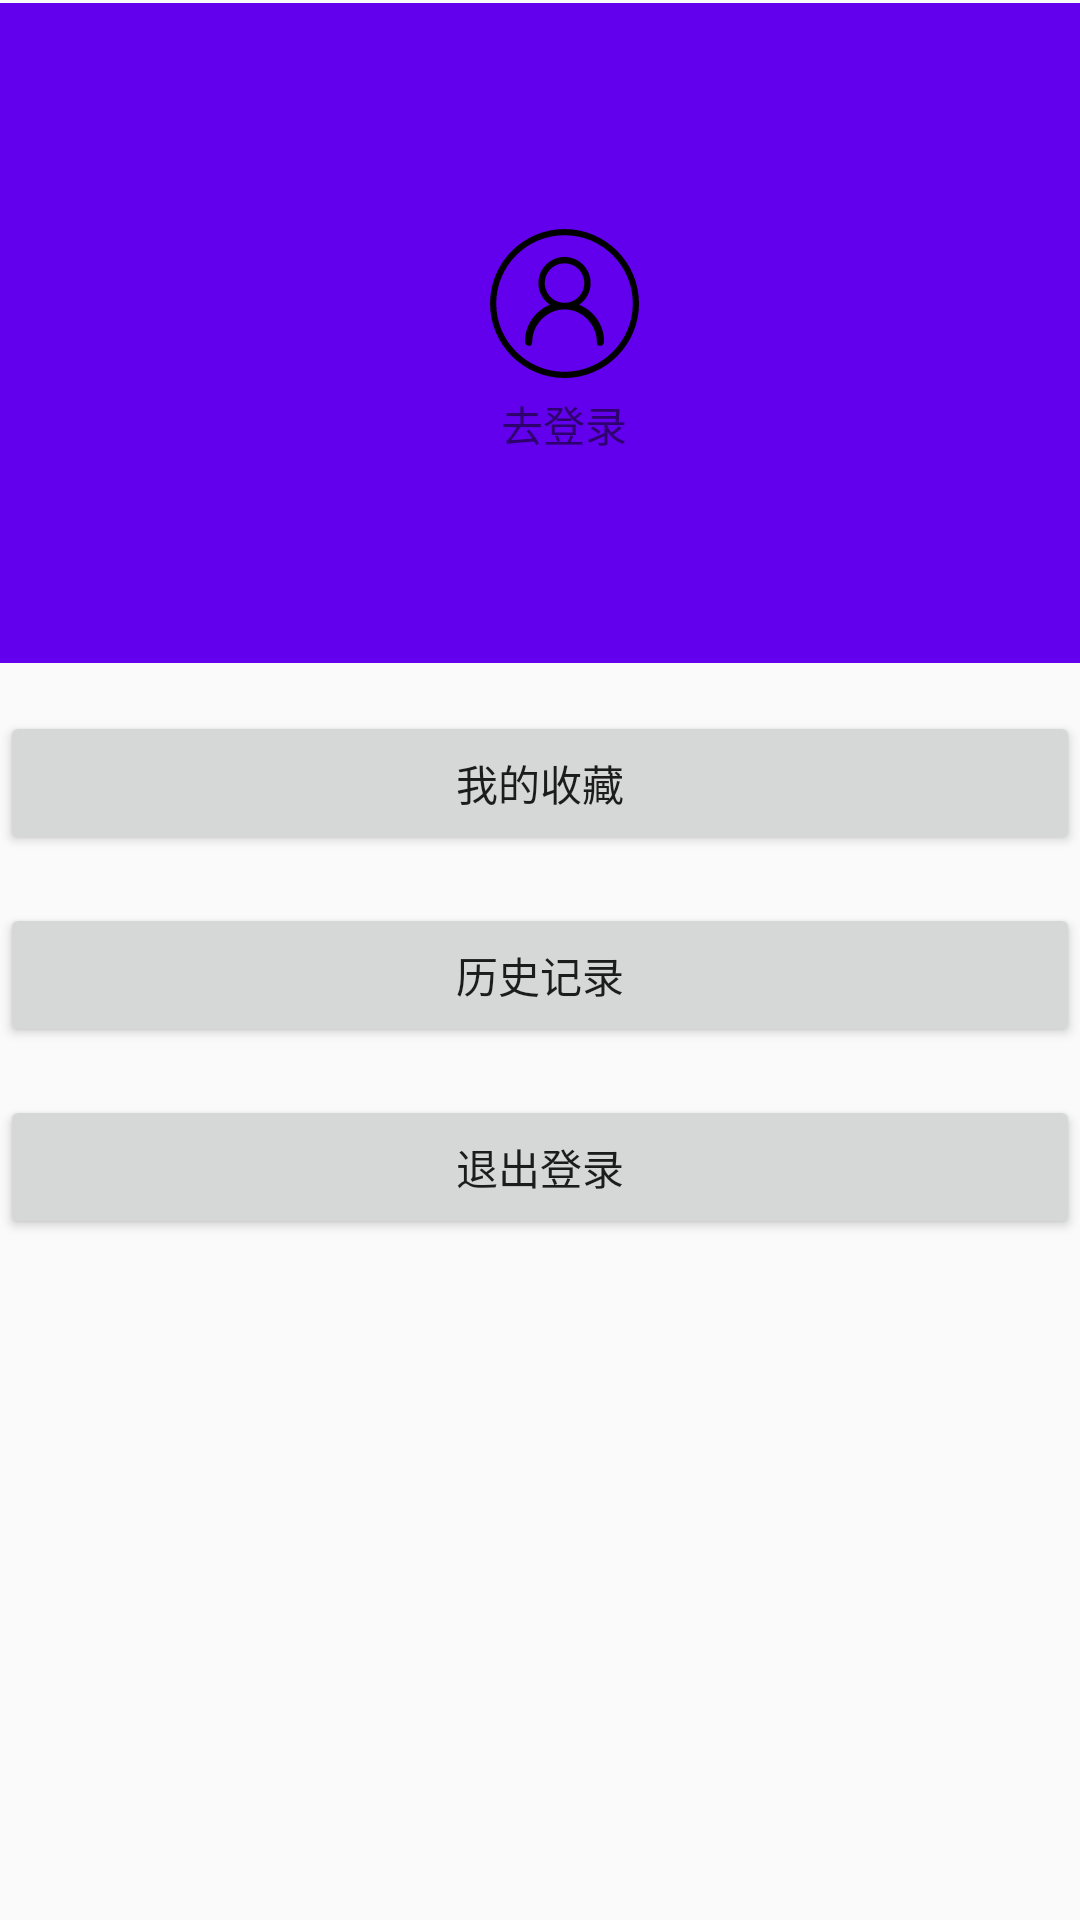

Produce the Android XML layout that renders to this screen, including the resource entries it uses.
<!-- AndroidManifest.xml: application theme Theme.playAndroid -->
<!-- res/layout/fragment_user.xml -->
<?xml version="1.0" encoding="utf-8"?>
<FrameLayout xmlns:android="http://schemas.android.com/apk/res/android"
    xmlns:tools="http://schemas.android.com/tools"
    android:layout_width="match_parent"
    android:layout_height="match_parent"
    tools:context=".view.UserFragment">
    <LinearLayout
        android:layout_width="match_parent"
        android:layout_height="match_parent"
        android:orientation="vertical">
        <androidx.appcompat.widget.Toolbar
            android:layout_width="match_parent"
            android:background="?attr/colorPrimary"
            android:layout_marginTop="1dp"
            android:layout_height="220dp">
            <LinearLayout
                android:orientation="vertical"
                android:layout_width="match_parent"
                android:layout_height="80dp">
                <ImageButton
                    android:id="@+id/user_IB"
                    android:layout_width="60dp"
                    android:layout_height="60dp"
                    android:layout_gravity="center"
                    android:src="@drawable/ic_user"
                    android:clickable="true"
                    android:focusable="true"
                    android:background="@color/purple_500"
                    />

                <TextView
                    android:id="@+id/user_textview"
                    android:layout_width="wrap_content"
                    android:layout_height="wrap_content"
                    android:layout_gravity="center_horizontal"
                    android:text="去登录" />

            </LinearLayout>

        </androidx.appcompat.widget.Toolbar>
        <Button
            android:id="@+id/user_my_collection"
            android:layout_width="match_parent"
            android:layout_height="wrap_content"
            android:text="我的收藏"
            android:layout_marginBottom="16dp"
            android:layout_marginTop="16dp"/>
        <Button
            android:id="@+id/user_history"
            android:layout_width="match_parent"
            android:layout_height="wrap_content"
            android:text="历史记录"
            android:layout_marginBottom="16dp"/>
        <Button
            android:id="@+id/quit_load"
            android:layout_width="match_parent"
            android:layout_height="wrap_content"
            android:text="退出登录"
            android:layout_marginBottom="16dp"/>
    </LinearLayout>



</FrameLayout>
<!-- resources referenced by this layout -->
<resources>
  <color name="purple_500">#FF6200EE</color>
  <!-- drawable ic_user (drawable) -->
  <vector android:height="50dp" android:viewportHeight="1024"
      android:viewportWidth="1024" android:width="50dp" xmlns:android="http://schemas.android.com/apk/res/android">
      <path android:fillColor="#FF000000" android:pathData="M515.54,7.08c-280.36,0 -508.46,228.12 -508.46,508.46s228.12,508.46 508.46,508.46 508.46,-228.12 508.46,-508.46S795.9,7.08 515.54,7.08zM515.54,981.86c-257.13,0 -466.3,-209.19 -466.3,-466.32 0,-257.13 209.17,-466.32 466.3,-466.32s466.3,209.19 466.3,466.32S772.67,981.86 515.54,981.86zM614.57,524.18 L614.57,524.18c47.75,-31.97 79.23,-86.4 79.23,-148.19 0,-98.44 -79.8,-178.24 -178.24,-178.24 -98.44,0 -178.24,79.8 -178.24,178.24 0,61.81 31.48,116.22 79.25,148.19 -100.27,39.52 -171.24,137.17 -171.24,251.45 0,0.23 0,0.45 0.02,0.66 0,0.04 -0.02,0.11 -0.02,0.15 0,15.61 12.66,28.25 28.27,28.25 15.59,0 21.89,-12.63 21.89,-28.25 0,-0.34 -0.09,-0.66 -0.11,-1.02 0.11,-118.01 102.16,-220 220.21,-220 118.11,0 220.21,102.1 220.21,220.21 0,0.15 -1.47,29.05 21.97,29.05 15.51,0 28.08,-12.57 28.08,-28.06 0,-0.06 -0.02,-0.13 -0.02,-0.21 0,-0.26 0.02,-0.51 0.02,-0.79C785.8,661.35 714.8,563.7 614.57,524.18zM515.54,510.73c-74.4,0 -134.72,-60.32 -134.72,-134.72 0,-74.42 60.32,-134.72 134.72,-134.72 74.42,0 134.72,60.32 134.72,134.72S589.94,510.73 515.54,510.73z"/>
  </vector>
  <style name="Theme.playAndroid" parent="Theme.AppCompat.Light.NoActionBar">
          
          <item name="colorPrimary">@color/purple_500</item>
          <item name="colorPrimaryVariant">@color/purple_700</item>
          <item name="colorOnPrimary">@color/white</item>
          
          <item name="colorSecondary">@color/teal_200</item>
          <item name="colorSecondaryVariant">@color/teal_700</item>
          <item name="colorOnSecondary">@color/black</item>
          
          <item name="android:statusBarColor" tools:targetApi="l">?attr/colorPrimaryVariant</item>
          
      </style>
  <color name="purple_700">#FF3700B3</color>
  <color name="white">#FFFFFFFF</color>
  <color name="teal_200">#FF03DAC5</color>
  <color name="teal_700">#FF018786</color>
  <color name="black">#FF000000</color>
</resources>
